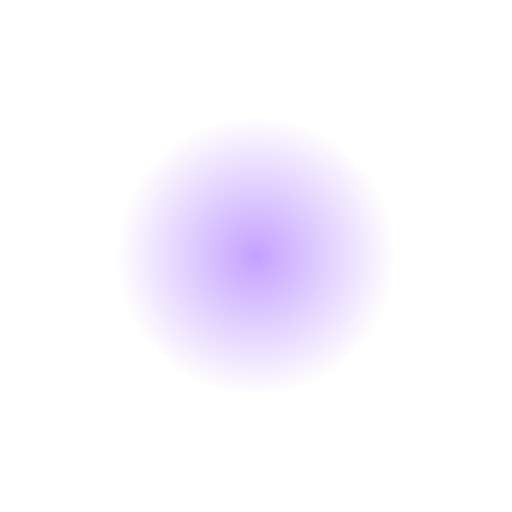
t = 0.00 s
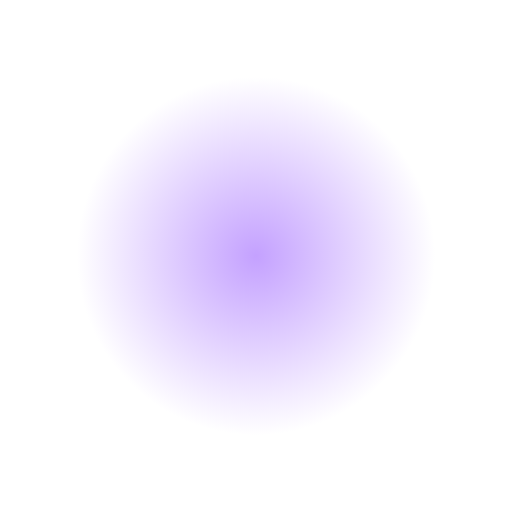
t = 0.38 s
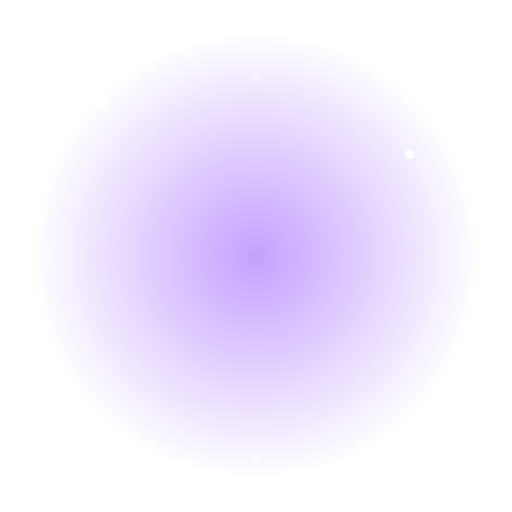
t = 0.81 s
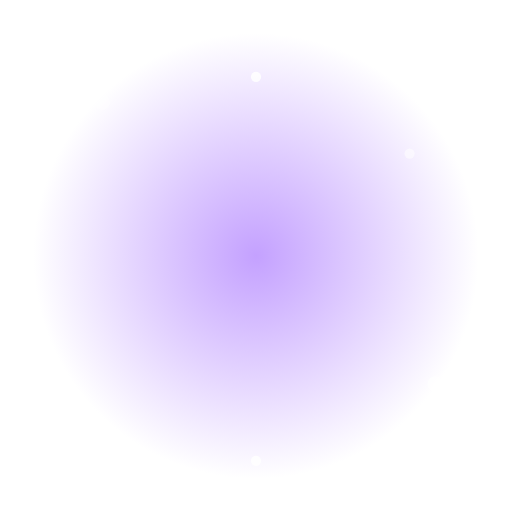
t = 1.20 s
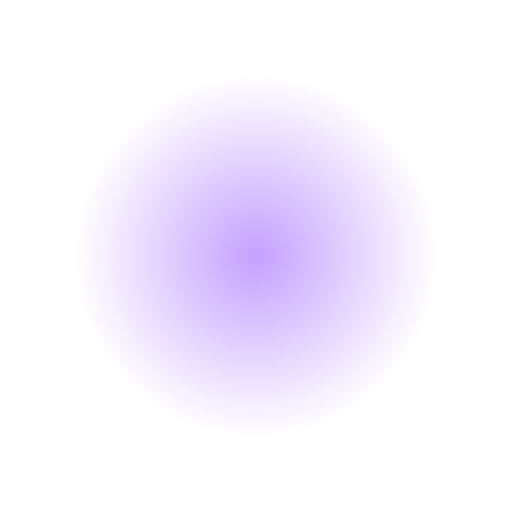
t = 1.60 s
t = 2.00 s: frame unchanged from t = 0.00 s, image omitted

The animated SVG that drew these frames (rendered in a browser with its animation timeline set to each time). Animation: 8 SMIL elements (animate=7,animateTransform=1); one cycle of 2.40 s, repeats indefinitely.

<svg xmlns="http://www.w3.org/2000/svg" viewBox="0 0 200 200">
  <defs>
    <radialGradient id="g" cx="50%" cy="50%" r="50%"><stop offset="0%" stop-color="#c4a1ff"/><stop offset="100%" stop-color="#c4a1ff" stop-opacity="0"/></radialGradient>
  </defs>
  <circle cx="100" cy="100" r="80" fill="url(#g)"><animate attributeName="r" values="55;95;55" dur="2s" repeatCount="indefinite"/></circle>
  <g><text x="100" y="120" font-size="90" text-anchor="middle">🦋</text>
    <animateTransform attributeName="transform" type="translate" values="0 0;0 -10;0 0" dur="2s" repeatCount="indefinite"/>
  </g>
  <g fill="#fff">
    <circle cx="40" cy="40" r="3"><animate attributeName="opacity" values="0;1;0" dur="1.5s" repeatCount="indefinite"/></circle>
    <circle cx="160" cy="60" r="2"><animate attributeName="opacity" values="0;1;0" dur="1.2s" begin="0.3s" repeatCount="indefinite"/></circle>
    <circle cx="170" cy="150" r="3"><animate attributeName="opacity" values="0;1;0" dur="1.8s" begin="0.6s" repeatCount="indefinite"/></circle>
    <circle cx="30" cy="160" r="2"><animate attributeName="opacity" values="0;1;0" dur="1.4s" begin="0.9s" repeatCount="indefinite"/></circle>
    <circle cx="100" cy="30" r="2"><animate attributeName="opacity" values="1;0;1" dur="1.3s" repeatCount="indefinite"/></circle>
    <circle cx="100" cy="180" r="2"><animate attributeName="opacity" values="0;1;0" dur="1.7s" begin="0.5s" repeatCount="indefinite"/></circle>
  </g>
</svg>
